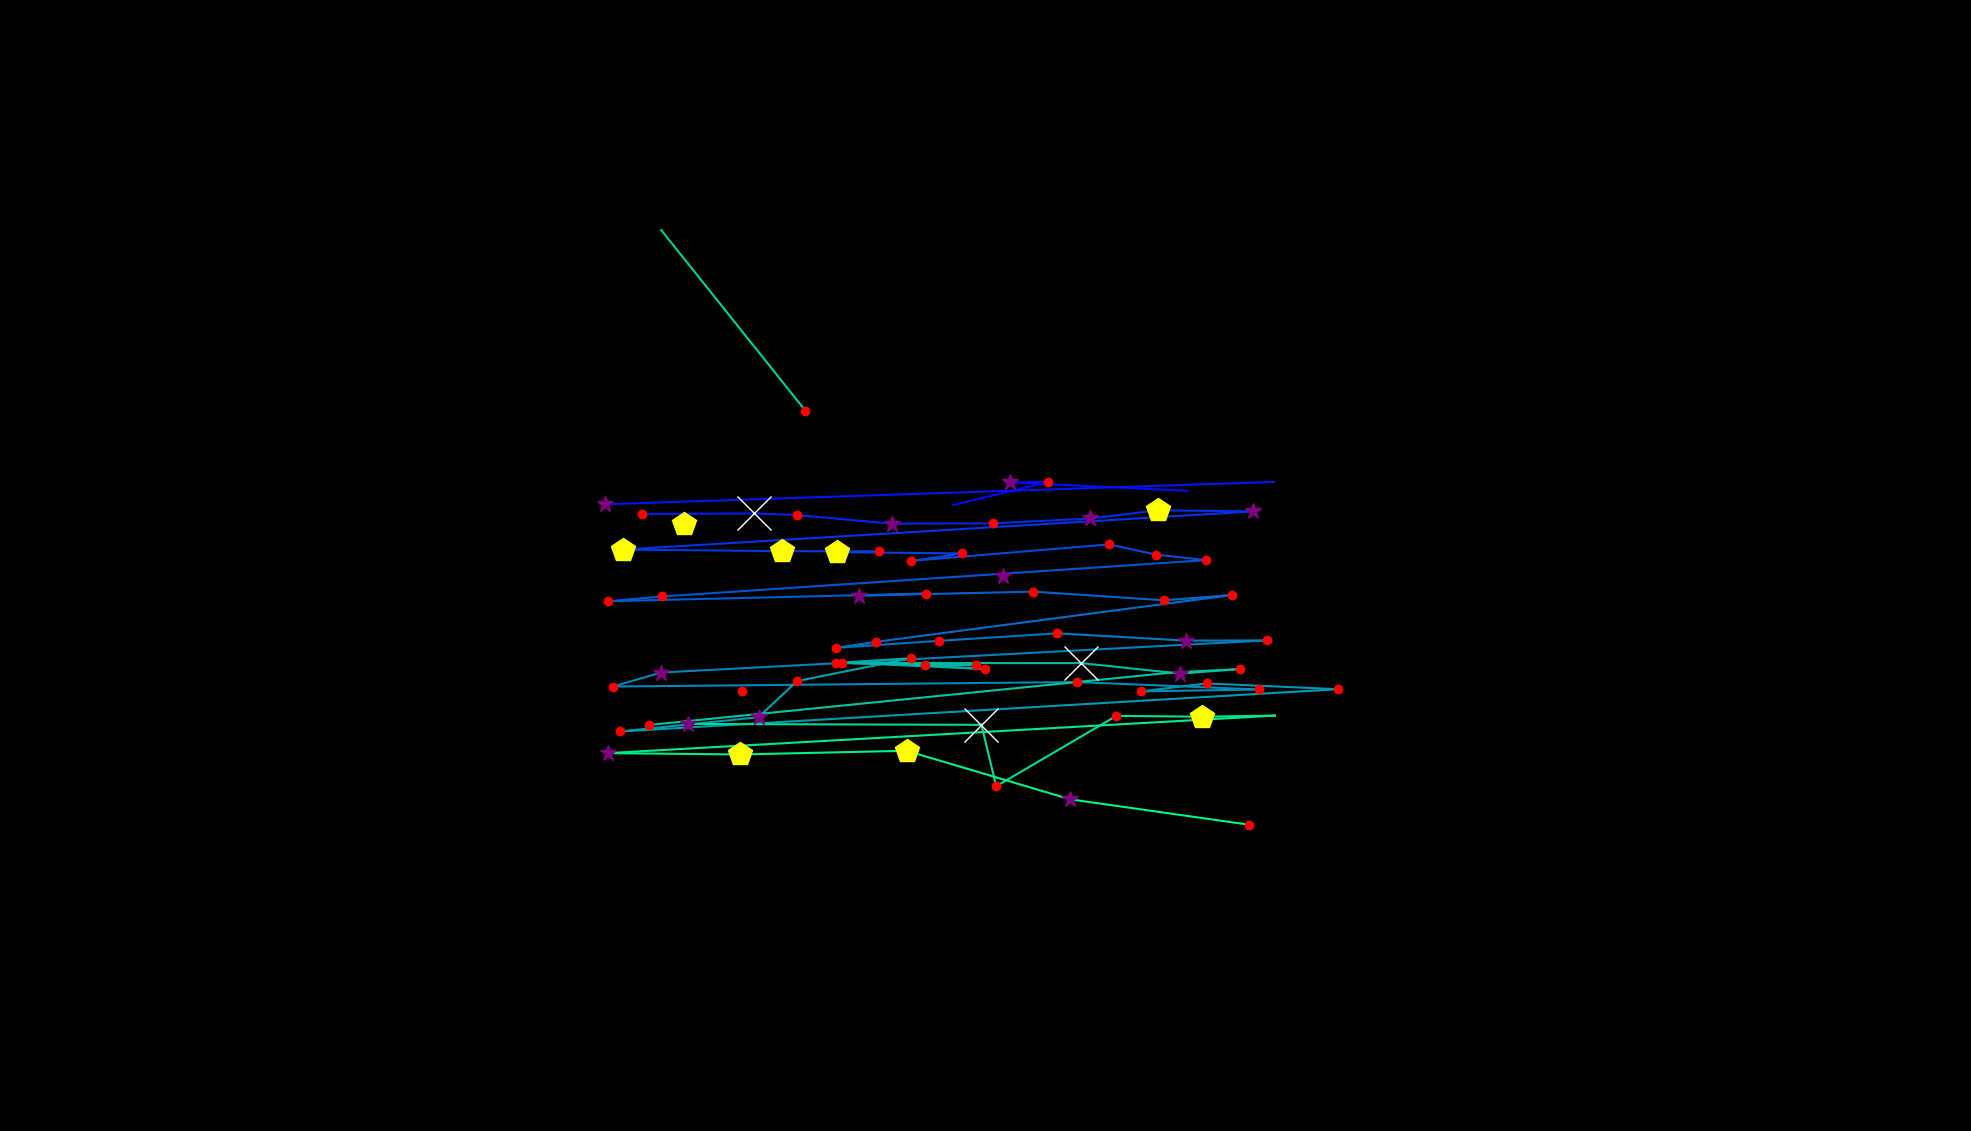

The file beside this chart, header and first rows:
, fixation_id, timestamp, avg_gaze_x, avg_gaze_y, duration
0, 100.0, 36184, 1303, 721.1, 265.1
1, 103.0, 37040, 887.8, 788.1, 530.2
2, 106.0, 38558, 1238, 813, 84.35
3, 107.0, 39112, 1361, 842.8, 132.5
4, 108.0, 39401, 1312, 842.4, 301.2
5, 109.0, 39992, 1542, 831.4, 84.35
6, 112.0, 41064, 785.3, 813.9, 253
7, 113.0, 41619, 1654, 843, 24.1
8, 115.0, 42004, 833.3, 801.4, 216.9
9, 116.0, 42269, 979, 802, 1145
10, 117.0, 43438, 1035, 799.9, 180.7
11, 118.0, 43655, 1158, 788.7, 289.2
12, 119.0, 44040, 1289, 789.1, 180.7
13, 120.0, 44306, 1416, 795.5, 349.4
14, 121.0, 44679, 1504, 806.1, 445.8
15, 122.0, 45149, 1628, 804.7, 277.1
16, 123.0, 45547, 809.3, 755.1, 445.8
17, 124.0, 46101, 1016, 753.1, 506.1
18, 125.0, 46655, 1142, 752.6, 228.9
19, 126.0, 46908, 1087, 751.8, 542.2
20, 127.0, 47511, 1250, 750.1, 120.5
21, 128.0, 47655, 1184, 740.4, 204.8
22, 129.0, 48053, 1440, 761.8, 168.7
23, 130.0, 48246, 1501, 748.6, 204.8
24, 131.0, 48475, 1566, 741.4, 120.5
25, 132.0, 48655, 860, 694.2, 204.8
26, 133.0, 48896, 789.7, 688, 192.8
27, 134.0, 49161, 1202, 698, 168.7
28, 135.0, 49354, 1115, 695.3, 349.4
29, 136.0, 49728, 1342, 700.5, 144.6
30, 137.0, 50041, 1512, 689.2, 180.7
31, 138.0, 50246, 1599, 696, 144.6
32, 139.0, 50427, 1137, 635.2, 180.7
33, 140.0, 50631, 1086, 627.4, 168.7
34, 141.0, 50836, 1220, 636.6, 192.8
35, 142.0, 51150, 1373, 646.3, 241
36, 143.0, 51463, 1541, 636.8, 301.2
37, 144.0, 51800, 1645, 637.1, 192.8
38, 145.0, 52089, 858.9, 595.4, 253
39, 146.0, 52367, 795.7, 577.2, 144.6
40, 147.0, 52559, 1398, 583, 228.9
41, 148.0, 52885, 1635, 573.4, 180.7
42, 149.0, 53090, 1482, 570.9, 204.8
43, 150.0, 53318, 1567, 581.3, 144.6
44, 151.0, 53584, 1738, 573.8, 204.8
45, 152.0, 53909, 805.6, 518.9, 180.7
46, 153.0, 54162, 985.1, 537.4, 337.4
47, 154.0, 54535, 1035, 584.3, 156.6
48, 155.0, 54728, 1183, 614, 180.7
49, 156.0, 54933, 1093, 608.4, 204.8
50, 157.0, 55186, 1279, 600, 132.5
51, 158.0, 55343, 1202, 604.6, 192.8
52, 159.0, 55560, 1268, 605.1, 120.5
53, 160.0, 55740, 1085, 607.7, 180.7
54, 161.0, 56102, 1404, 607.6, 590.4
55, 162.0, 56765, 1533, 594.1, 277.1
56, 163.0, 57078, 1611, 599.9, 192.8
57, 164.0, 57295, 1523, 595.5, 108.4
58, 165.0, 57512, 843.1, 527.3, 156.6
59, 167.0, 58090, 964.3, 571.3, 156.6
... 13 more rows
